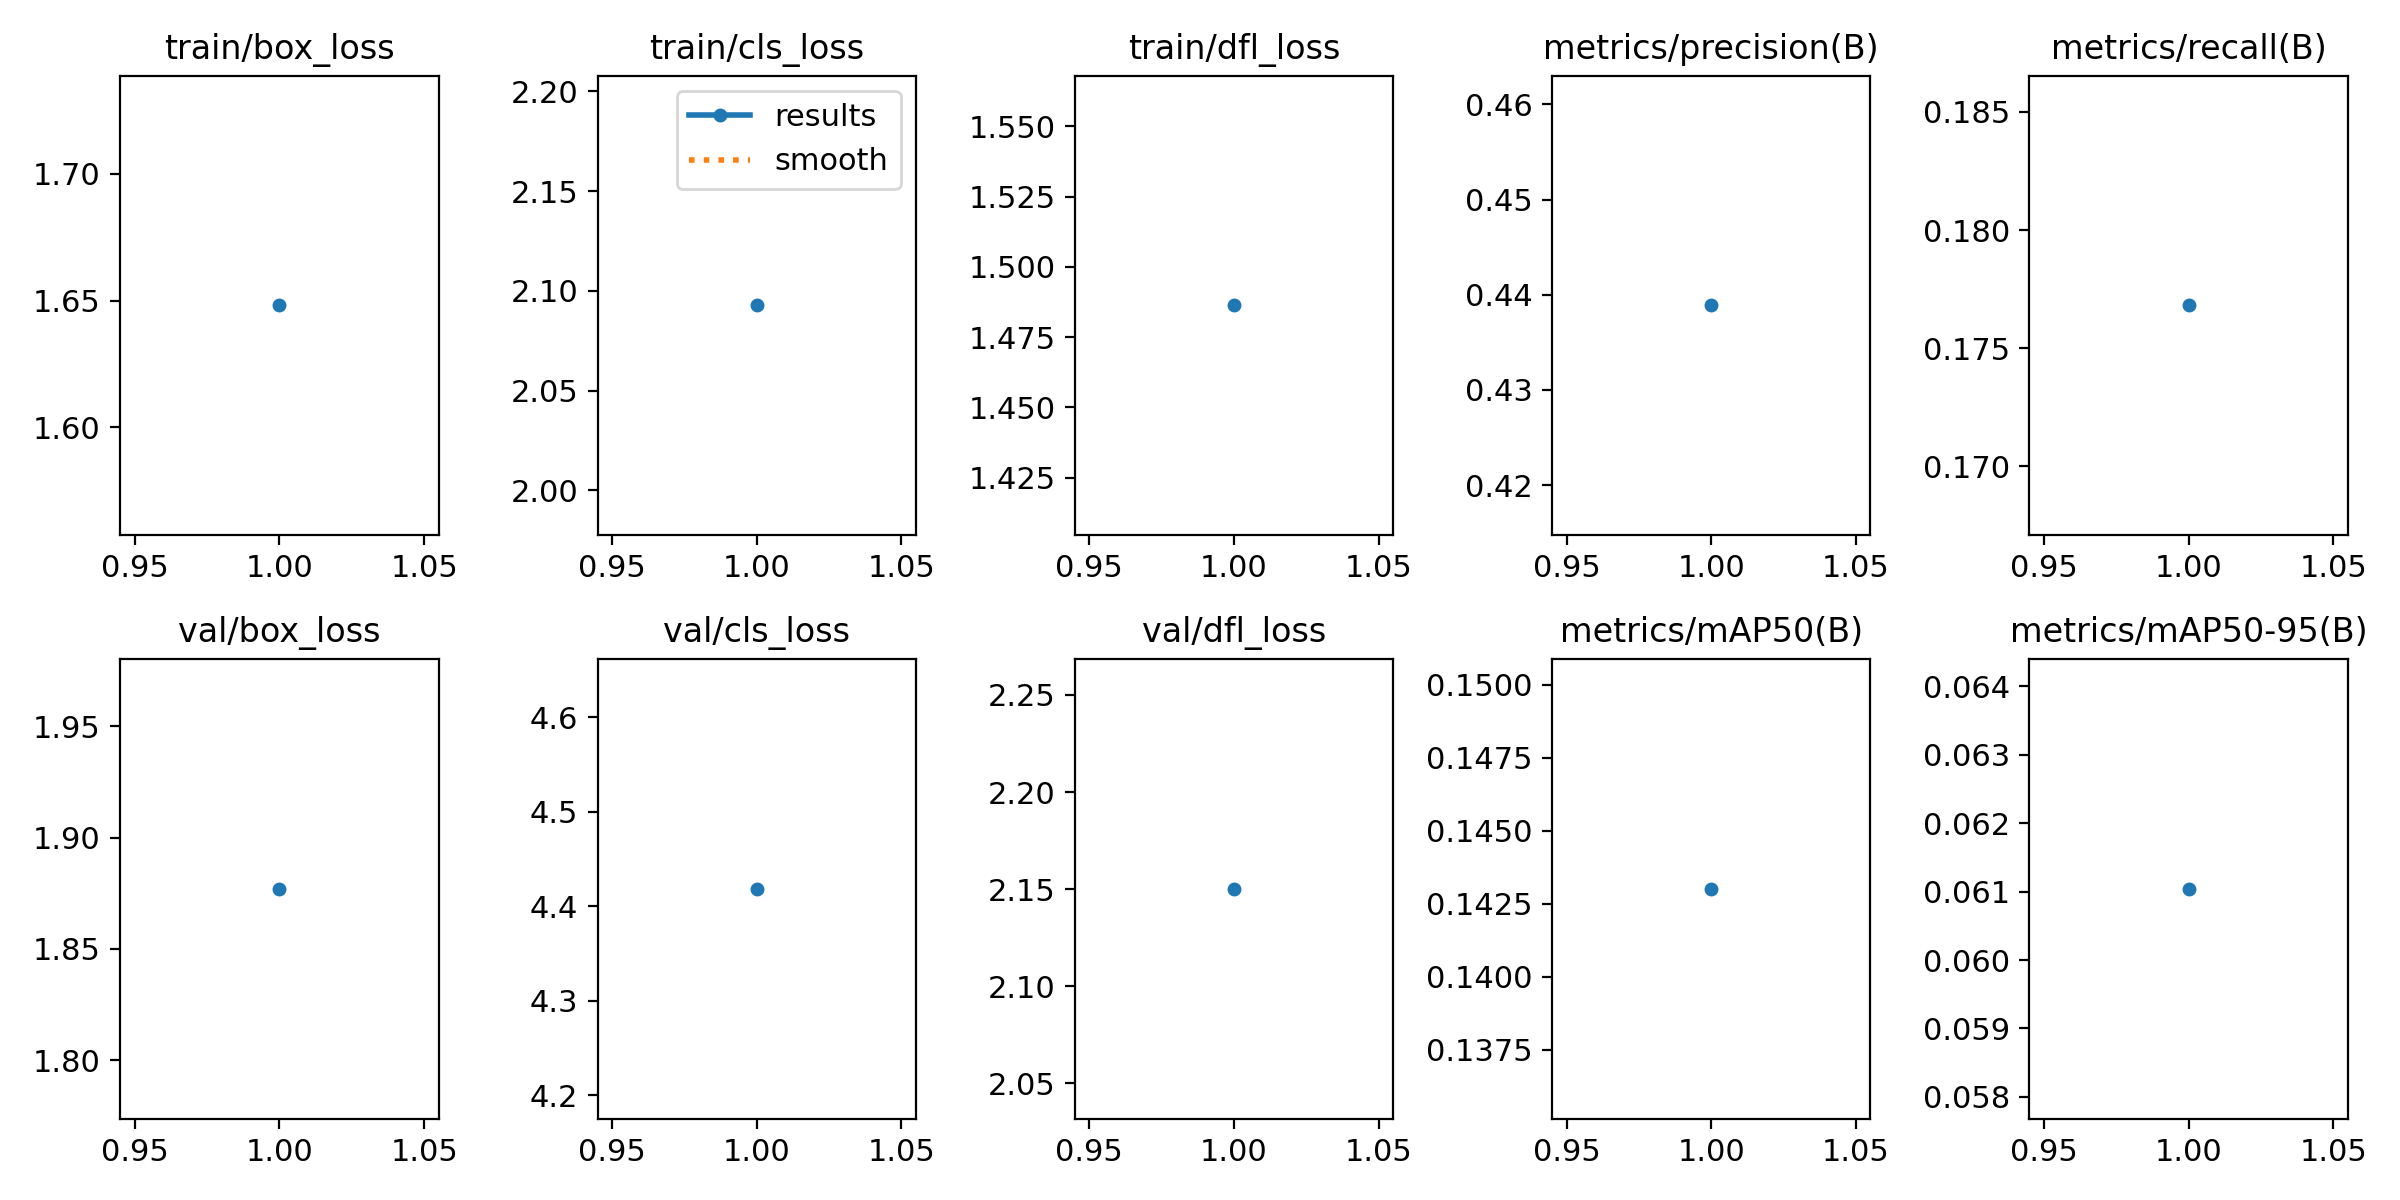

Values plotted in this chart, from the file beside it:
epoch, time, train/box_loss, train/cls_loss, train/dfl_loss, metrics/precision(B), metrics/recall(B), metrics/mAP50(B), metrics/mAP50-95(B), val/box_loss, val/cls_loss, val/dfl_loss, lr/pg0, lr/pg1, lr/pg2
1, 424.9, 1.648, 2.093, 1.486, 0.4389, 0.1768, 0.143, 0.06104, 1.877, 4.418, 2.15, 0.07017, 0.003315, 0.003315
